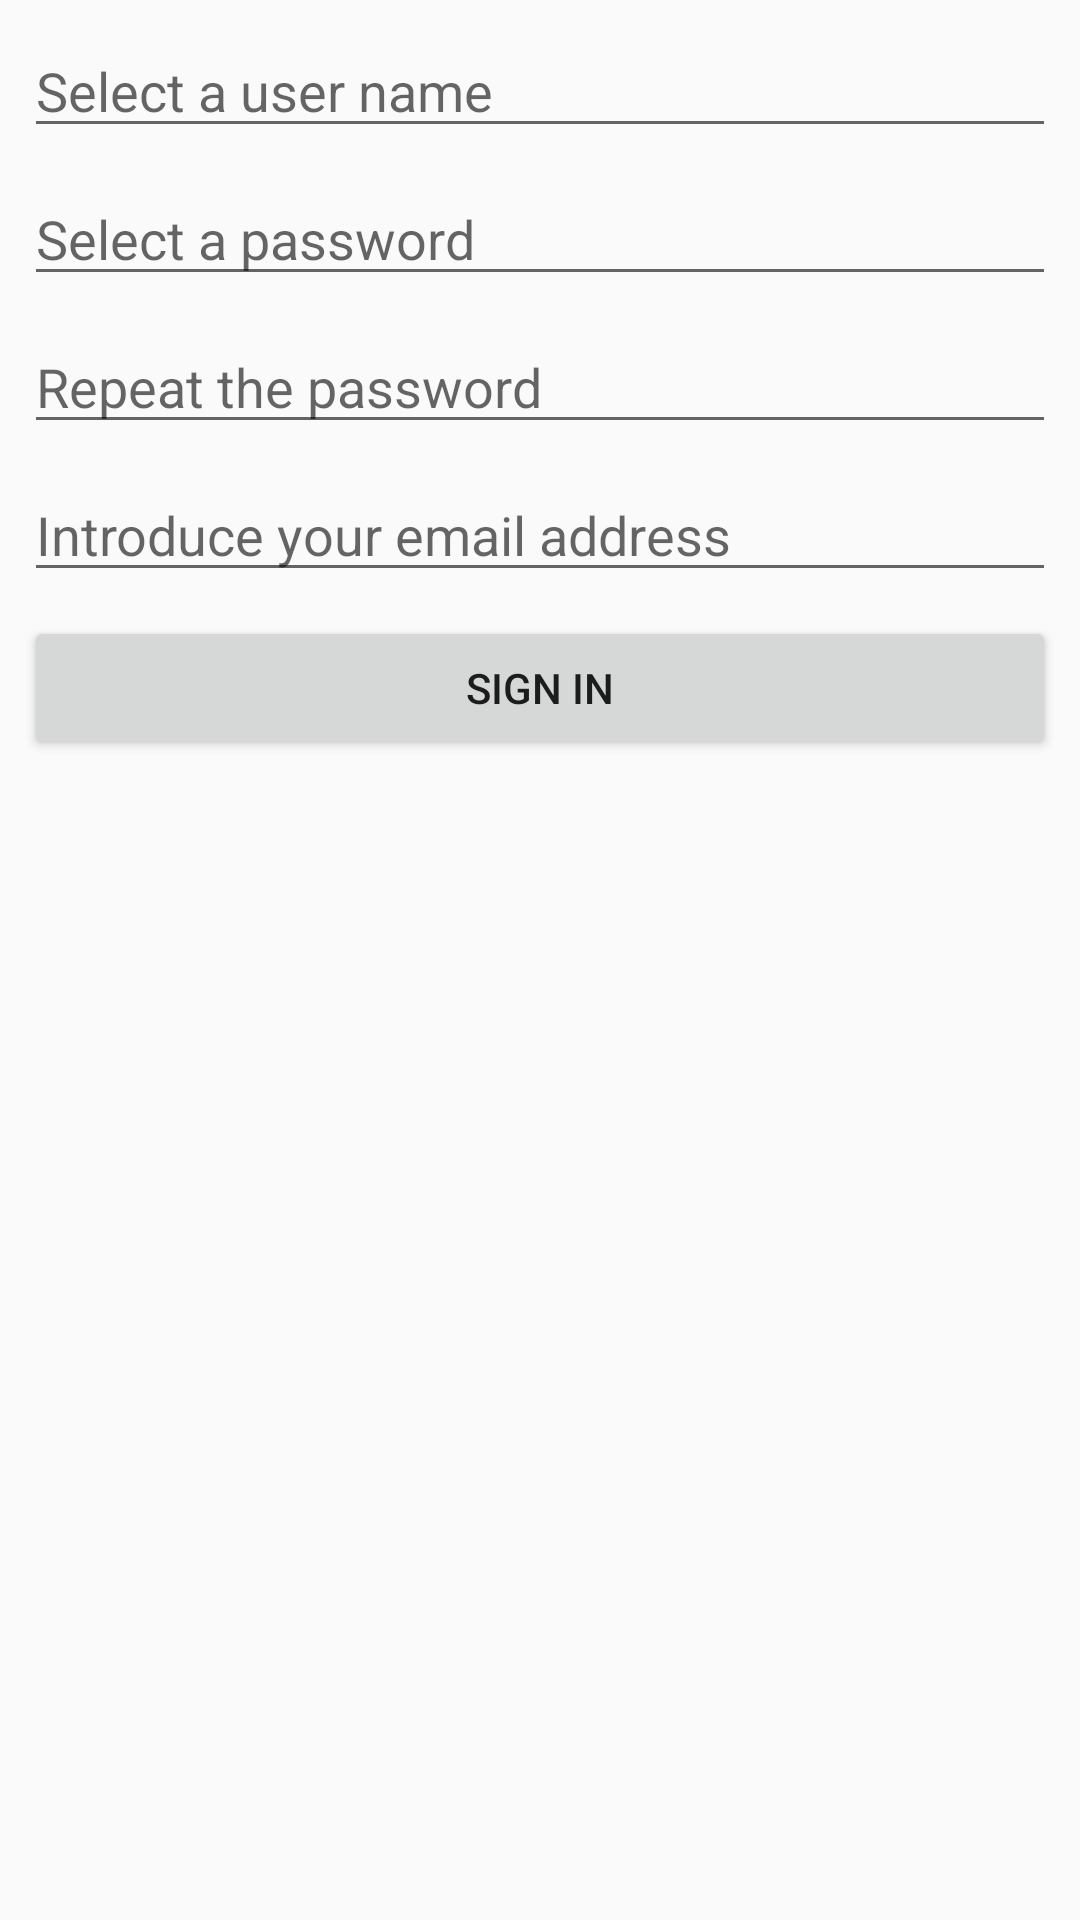

Produce the Android XML layout that renders to this screen, including the resource entries it uses.
<!-- AndroidManifest.xml: application theme AppTheme -->
<!-- res/layout/fragment_signin.xml -->
<?xml version="1.0" encoding="utf-8"?>
<androidx.constraintlayout.widget.ConstraintLayout xmlns:android="http://schemas.android.com/apk/res/android"
    xmlns:app="http://schemas.android.com/apk/res-auto"
    android:id="@+id/linearLayout"
    android:layout_width="match_parent"
    android:layout_height="match_parent">

    <EditText
        android:id="@+id/etSignInUserName"
        android:layout_width="0dp"
        android:layout_height="wrap_content"
        android:layout_marginStart="8dp"
        android:layout_marginTop="8dp"
        android:layout_marginEnd="8dp"
        android:ems="10"
        android:hint="@string/hint_sign_in_user_name"
        app:layout_constraintEnd_toEndOf="parent"
        app:layout_constraintStart_toStartOf="parent"
        app:layout_constraintTop_toTopOf="parent" />

    <EditText
        android:id="@+id/etSignInPassword"
        android:layout_width="0dp"
        android:layout_height="wrap_content"
        android:layout_marginStart="8dp"
        android:layout_marginTop="8dp"
        android:layout_marginEnd="8dp"
        android:ems="10"
        android:hint="@string/hint_sign_in_password"
        android:inputType="textPassword"
        app:layout_constraintEnd_toEndOf="parent"
        app:layout_constraintStart_toStartOf="parent"
        app:layout_constraintTop_toBottomOf="@+id/etSignInUserName" />

    <EditText
        android:id="@+id/etSignInRepeatPassword"
        android:layout_width="0dp"
        android:layout_height="wrap_content"
        android:layout_marginStart="8dp"
        android:layout_marginTop="8dp"
        android:layout_marginEnd="8dp"
        android:ems="10"
        android:hint="@string/hint_sign_in_repeat_password"
        android:inputType="textPassword"
        app:layout_constraintEnd_toEndOf="parent"
        app:layout_constraintStart_toStartOf="parent"
        app:layout_constraintTop_toBottomOf="@+id/etSignInPassword" />

    <EditText
        android:id="@+id/etSignInEmail"
        android:layout_width="0dp"
        android:layout_height="wrap_content"
        android:layout_marginStart="8dp"
        android:layout_marginTop="8dp"
        android:layout_marginEnd="8dp"
        android:ems="10"
        android:hint="@string/hint_sign_in_email"
        android:inputType="textEmailAddress"
        app:layout_constraintEnd_toEndOf="parent"
        app:layout_constraintStart_toStartOf="parent"
        app:layout_constraintTop_toBottomOf="@+id/etSignInRepeatPassword" />

    <Button
        android:id="@+id/bSignIn"
        android:layout_width="0dp"
        android:layout_height="wrap_content"
        android:layout_marginStart="8dp"
        android:layout_marginTop="8dp"
        android:layout_marginEnd="8dp"
        android:text="@string/button_sign_in"
        app:layout_constraintEnd_toEndOf="parent"
        app:layout_constraintStart_toStartOf="parent"
        app:layout_constraintTop_toBottomOf="@+id/etSignInEmail" />

</androidx.constraintlayout.widget.ConstraintLayout>
<!-- resources referenced by this layout -->
<resources>
  <string name="button_sign_in">Sign in</string>
  <string name="hint_sign_in_email">Introduce your email address</string>
  <string name="hint_sign_in_password">Select a password</string>
  <string name="hint_sign_in_repeat_password">Repeat the password</string>
  <string name="hint_sign_in_user_name">Select a user name</string>
  <style name="AppTheme" parent="Theme.AppCompat.Light.DarkActionBar">
          
          <item name="colorPrimary">@color/colorPrimary</item>
          <item name="colorPrimaryDark">@color/colorPrimaryDark</item>
          <item name="colorAccent">@color/colorAccent</item>
      </style>
  <!-- not gathered from this repository: default colours our renderer supplied (Android Studio template values) -->
  <color name="colorPrimary">#FF6200EE</color>
  <color name="colorPrimaryDark">#FF3700B3</color>
  <color name="colorAccent">#FF03DAC5</color>
</resources>
